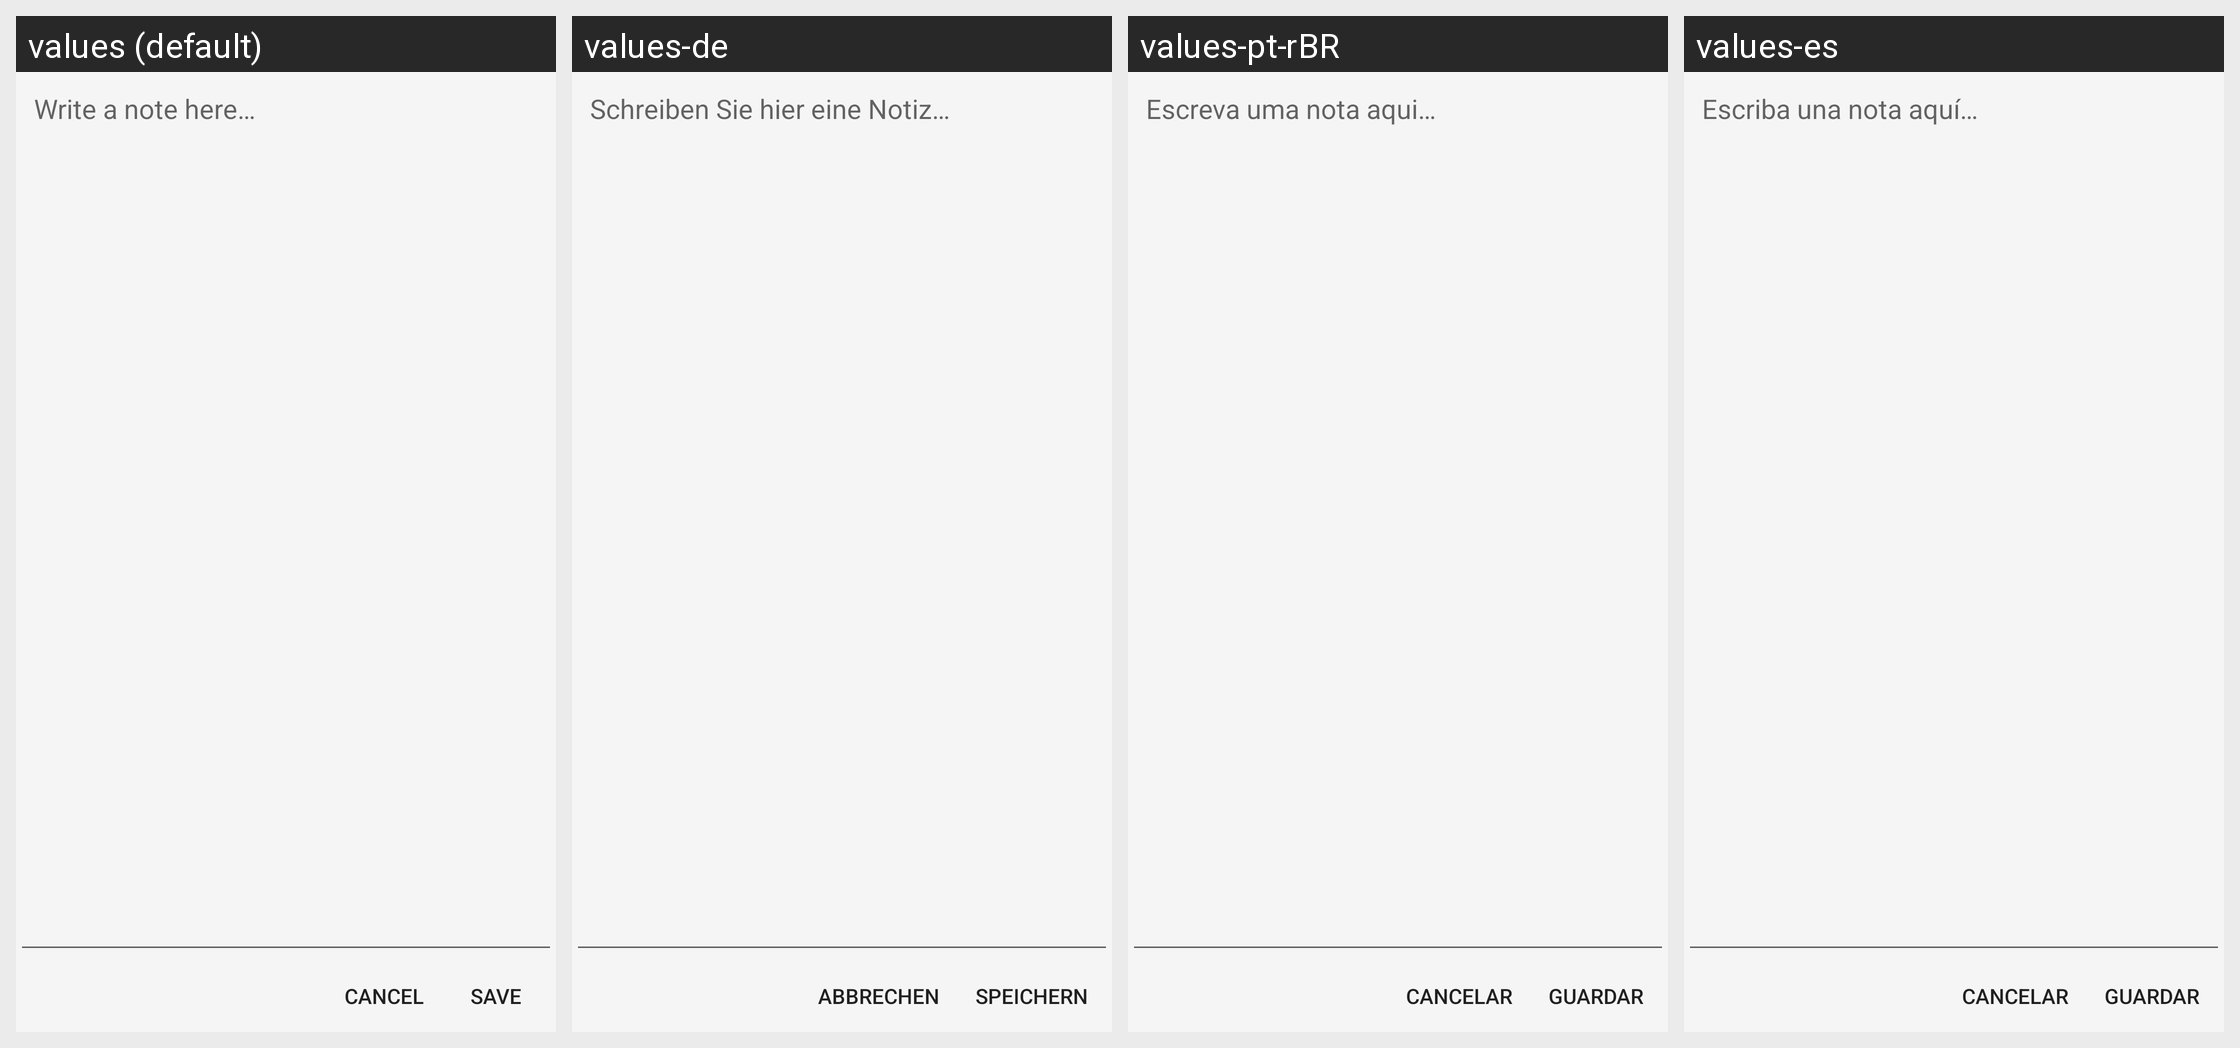

Locale-by-locale string values for the Android screen shown in this grid:
Android screen res/layout/tools_dialog_annotation_popup_text_input.xml rendered under 4 locales, left to right: values (default), values-de, values-pt-rBR, values-es. Device: Nexus 5 (rendered at 1080×1920; each locale shown at half size, 540×960, under a caption strip naming it); theme Theme.MaterialComponents.DayNight.NoActionBar.
Other locales in the repository, not shown: values-ar, values-ca, values-cs, values-da, values-fa, values-fr, values-ga-rIE, values-gl, values-hi, values-hu, values-id, values-it, values-ja, values-ko, values-nl, values-pl, values-pt, values-ru, values-tr, values-zh-rCN, values-zh-rHK.
Strings drawn on this screen, with the default value and each locale's value (text and hints the layout hard-codes, and strings that could not be matched under every locale, appear in the picture but are not listed):

cancel
  values: Cancel
  values-de: Abbrechen
  values-pt-rBR: Cancelar
  values-es: Cancelar

tools_dialog_annotation_popup_note_hint
  values: Write a note here…
  values-de: Schreiben Sie hier eine Notiz…
  values-pt-rBR: Escreva uma nota aqui…
  values-es: Escriba una nota aquí…
